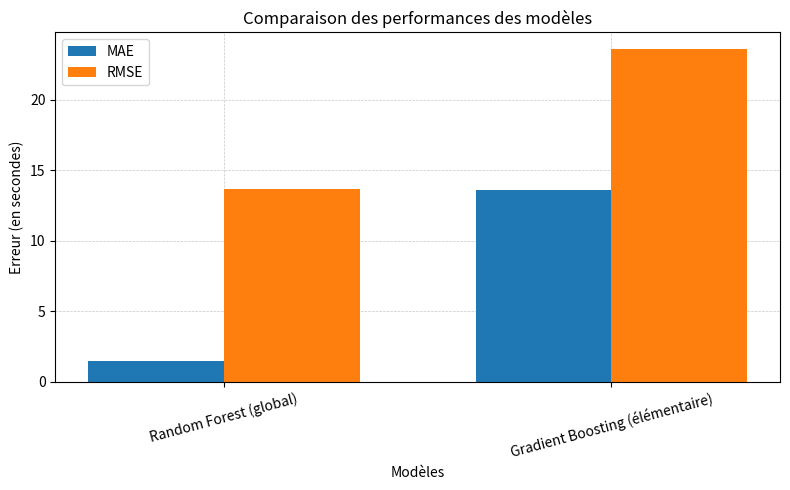

Write Python code to recreate this figure.
# Réexécution du code après réinitialisation de l'environnement

import pandas as pd
import matplotlib.pyplot as plt

# Exemple fictif de performances (à remplacer par les valeurs réelles si disponibles)
performance_data = {
    "Modèle": ["Random Forest (global)", "Gradient Boosting (élémentaire)"],
    "MAE": [1.4916, 13.612],
    "RMSE": [13.681, 23.575]
}

df_perf = pd.DataFrame(performance_data)

# Création du graphe comparatif
fig, ax = plt.subplots(figsize=(8, 5))

bar_width = 0.35
x = range(len(df_perf))

ax.bar(x, df_perf["MAE"], width=bar_width, label="MAE")
ax.bar([i + bar_width for i in x], df_perf["RMSE"], width=bar_width, label="RMSE")

ax.set_xlabel("Modèles")
ax.set_ylabel("Erreur (en secondes)")
ax.set_title("Comparaison des performances des modèles")
ax.set_xticks([i + bar_width / 2 for i in x])
ax.set_xticklabels(df_perf["Modèle"], rotation=15)
ax.legend()
ax.set_axisbelow(True)
plt.grid(True, which='major', linestyle='--', linewidth=0.5, alpha=0.7)
plt.tight_layout()
plt.show()
